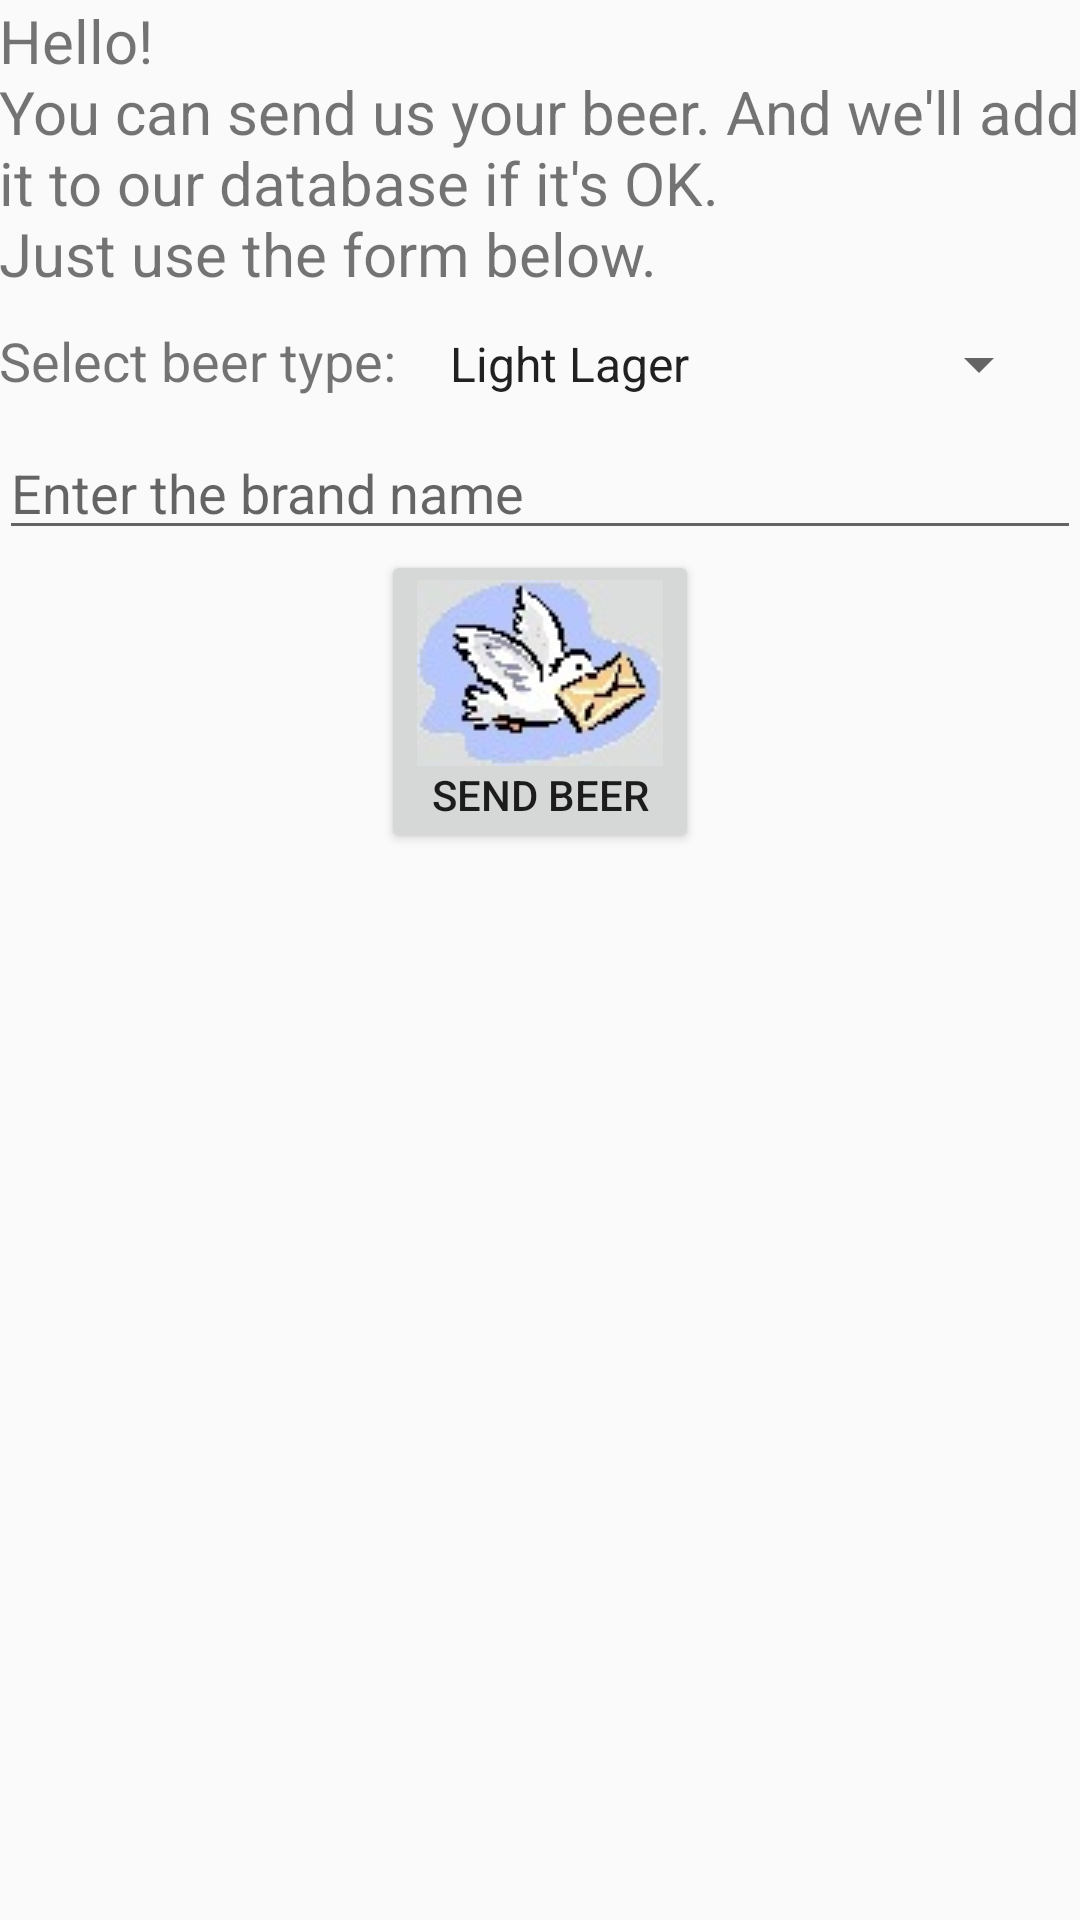

Android layout source for this screen:
<!-- AndroidManifest.xml: application theme AppTheme -->
<!-- res/layout/activity_add_new_beer.xml -->
<?xml version="1.0" encoding="utf-8"?>
<LinearLayout xmlns:android="http://schemas.android.com/apk/res/android"
    xmlns:tools="http://schemas.android.com/tools"
    android:layout_width="match_parent"
    android:layout_height="match_parent"
    android:orientation="vertical"
    android:paddingBottom="@dimen/activity_vertical_margin"
    android:paddingLeft="@dimen/activity_horizontal_margin"
    android:paddingRight="@dimen/activity_horizontal_margin"
    android:paddingTop="@dimen/activity_vertical_margin"
    tools:context="com.example.example.beeradvicer.AddNewBeer">
    <TextView
        android:layout_width="wrap_content"
        android:layout_height="wrap_content"
        android:text="@string/send_beer_text"
        android:textSize="20sp"/>
    <LinearLayout
        android:layout_width="wrap_content"
        android:layout_height="wrap_content"
        android:orientation="horizontal">

        <TextView
            android:layout_width="wrap_content"
            android:layout_height="wrap_content"
            android:text="Select beer type:"
            android:textSize="18sp"
            android:layout_marginTop="10dp"/>
        <Spinner
            android:id="@+id/beer_type_spinner_sendto"
            android:layout_width="wrap_content"
            android:layout_height="wrap_content"
            android:layout_margin="10dp"
            android:entries="@array/beer_types_spinner" />
    </LinearLayout>

    <EditText
        android:id="@+id/brand_edit_text"
        android:layout_width="match_parent"
        android:layout_height="wrap_content"
        android:hint="@string/brand_hint"
        android:inputType="text"
        android:maxLines="1"/>
    <Button
        android:layout_width="wrap_content"
        android:layout_height="wrap_content"
        android:text="@string/send_beer_button"
        android:drawableTop="@drawable/post_pidgeon"
        android:layout_gravity="center"
        android:onClick="sendMessage"/>
   
</LinearLayout>
<!-- resources referenced by this layout -->
<resources>
  <string-array name="beer_types_spinner">
          <item>Light Lager</item>
          <item>Pilsner</item>
          <item>European amber lager</item>
          <item>Dark Lager</item>
          <item>Bock</item>
          <item>Rauch Lager</item>
          <item>Draft(Draught) Lager</item>
          <item>Wheat beer</item>
          <item>Lambic</item>
          <item>Ale</item>
          <item>Bitter Ale</item>
          <item>Porter Ale</item>
          <item>Stout Ale</item>
          <item>Barley Wine Ale</item>
      </string-array>
  <!-- drawable post_pidgeon: jpg bitmap (drawable, 4484 bytes) -->
  <string name="brand_hint">Enter the brand name</string>
  <string name="send_beer_button">Send beer</string>
  <string name="send_beer_text">
          Hello! \nYou can send us your beer.
          And we\'ll add it to our database if it\'s OK.
          \nJust use the form below.
      </string>
  <style name="AppTheme" parent="Theme.AppCompat.Light.NoActionBar">
          
          <item name="colorPrimary">@color/colorPrimary</item>
          <item name="colorPrimaryDark">@color/colorPrimaryDark</item>
          <item name="colorAccent">@color/colorAccent</item>
      </style>
  <color name="colorPrimary">#ff9100</color>
  <color name="colorPrimaryDark">#bf360c</color>
  <color name="colorAccent">#00b0ff</color>
</resources>
